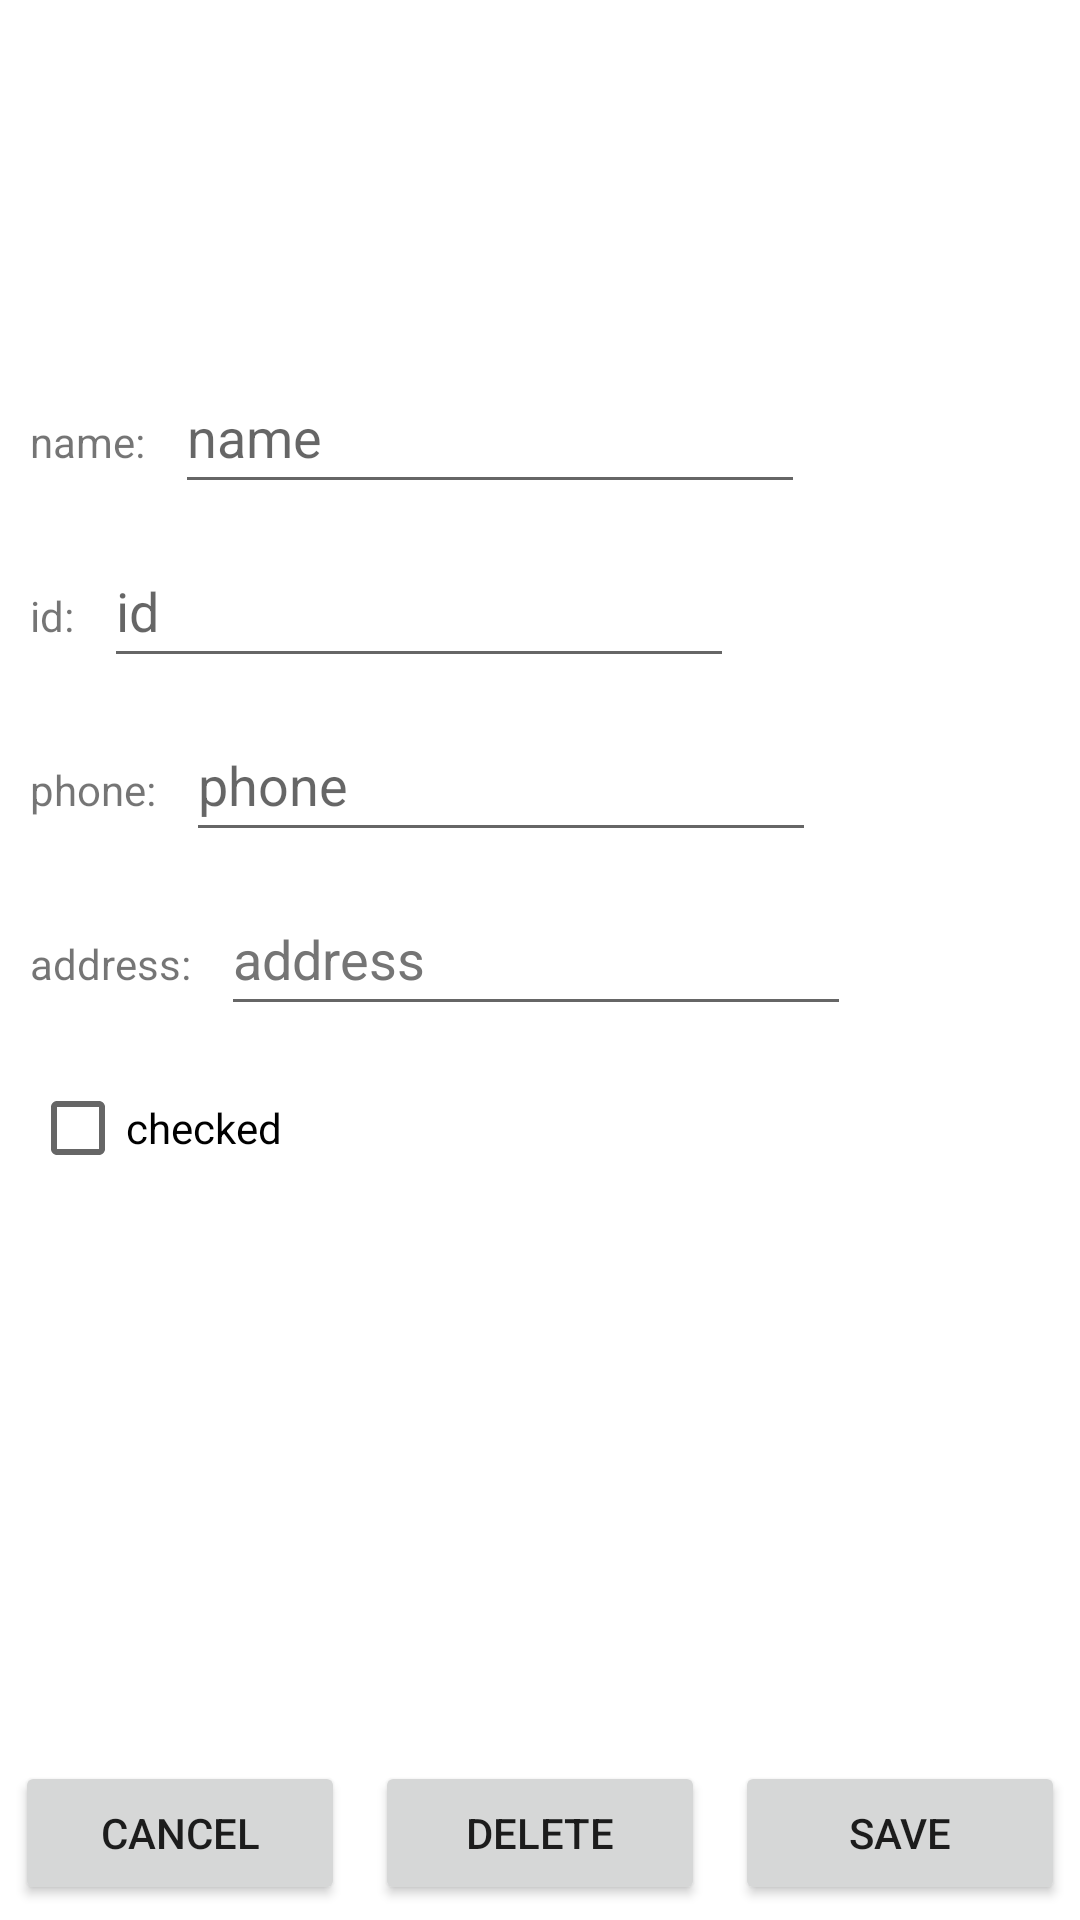

This screen was rendered from an Android layout file. Write that file and the resources it references.
<!-- AndroidManifest.xml: application theme Theme.StudentsApp -->
<!-- res/layout/activity_edit_student.xml -->
<?xml version="1.0" encoding="utf-8"?>
<androidx.constraintlayout.widget.ConstraintLayout xmlns:android="http://schemas.android.com/apk/res/android"
    xmlns:app="http://schemas.android.com/apk/res-auto"
    xmlns:tools="http://schemas.android.com/tools"
    android:layout_width="match_parent"
    android:layout_height="match_parent"
    tools:context=".EditStudentActivity">

    <ImageView
        android:id="@+id/avatar_image_view"
        android:layout_width="100dp"
        android:layout_height="0dp"
        android:layout_marginStart="10dp"
        android:layout_marginTop="10dp"
        android:contentDescription="@string/image"
        app:layout_constraintDimensionRatio="h,1:1"
        app:layout_constraintStart_toStartOf="parent"
        app:layout_constraintTop_toTopOf="parent"
        app:srcCompat="@drawable/avatar_glasses"
        tools:ignore="ImageContrastCheck" />

    <TextView
        android:id="@+id/name_text_view"
        android:layout_width="wrap_content"
        android:layout_height="wrap_content"
        android:layout_marginTop="30dp"
        android:text="@string/name_label"
        app:layout_constraintBaseline_toBaselineOf="@id/name_input"
        app:layout_constraintStart_toStartOf="@+id/avatar_image_view"
        app:layout_constraintTop_toBottomOf="@+id/avatar_image_view" />

    <TextView
        android:id="@+id/id_text_view"
        android:layout_width="wrap_content"
        android:layout_height="wrap_content"
        android:layout_marginTop="10dp"
        android:text="@string/id_label"
        app:layout_constraintBaseline_toBaselineOf="@id/id_input"
        app:layout_constraintStart_toStartOf="@+id/avatar_image_view"
        app:layout_constraintTop_toBottomOf="@+id/name_text_view" />

    <TextView
        android:id="@+id/phone_text_view"
        android:layout_width="wrap_content"
        android:layout_height="wrap_content"
        android:layout_marginTop="10dp"
        android:text="@string/phone_label"
        app:layout_constraintBaseline_toBaselineOf="@id/phone_input"
        app:layout_constraintStart_toStartOf="@+id/avatar_image_view"
        app:layout_constraintTop_toBottomOf="@+id/id_text_view" />

    <TextView
        android:id="@+id/address_text_view"
        android:layout_width="wrap_content"
        android:layout_height="wrap_content"
        android:layout_marginTop="10dp"
        android:text="@string/address_label"
        app:layout_constraintBaseline_toBaselineOf="@id/address_input"
        app:layout_constraintStart_toStartOf="@+id/avatar_image_view"
        app:layout_constraintTop_toBottomOf="@+id/phone_text_view" />

    <EditText
        android:id="@+id/name_input"
        android:layout_width="0dp"
        android:layout_height="wrap_content"
        android:layout_marginStart="10dp"
        android:layout_marginTop="10dp"
        android:autofillHints="name"
        android:ems="10"
        android:hint="@string/name_hint"
        android:inputType="textPersonName"
        android:minHeight="48dp"
        app:layout_constraintStart_toEndOf="@+id/name_text_view"
        app:layout_constraintTop_toBottomOf="@+id/avatar_image_view" />

    <EditText
        android:id="@+id/id_input"
        android:layout_width="0dp"
        android:layout_height="wrap_content"
        android:layout_marginStart="10dp"
        android:layout_marginTop="10dp"
        android:autofillHints="name"
        android:ems="10"
        android:hint="@string/id_hint"
        android:inputType="textPersonName"
        android:minHeight="48dp"
        app:layout_constraintStart_toEndOf="@+id/id_text_view"
        app:layout_constraintTop_toBottomOf="@+id/name_input" />

    <EditText
        android:id="@+id/phone_input"
        android:layout_width="0dp"
        android:layout_height="wrap_content"
        android:layout_marginStart="10dp"
        android:layout_marginTop="10dp"
        android:autofillHints="phone"
        android:ems="10"
        android:hint="@string/phone_hint"
        android:inputType="phone"
        android:minHeight="48dp"
        app:layout_constraintStart_toEndOf="@+id/phone_text_view"
        app:layout_constraintTop_toBottomOf="@+id/id_input" />

    <EditText
        android:id="@+id/address_input"
        android:layout_width="0dp"
        android:layout_height="wrap_content"
        android:layout_marginStart="10dp"
        android:layout_marginTop="10dp"
        android:autofillHints="name"
        android:ems="10"
        android:hint="@string/address_hint"
        android:inputType="textPersonName"
        android:minHeight="48dp"
        android:textColorHint="#757575"
        app:layout_constraintStart_toEndOf="@+id/address_text_view"
        app:layout_constraintTop_toBottomOf="@+id/phone_input" />

    <CheckBox
        android:id="@+id/checkbox_input"
        android:layout_width="wrap_content"
        android:layout_height="wrap_content"
        android:text="@string/checked"
        android:layout_marginTop="10dp"
        app:layout_constraintStart_toStartOf="@+id/address_text_view"
        app:layout_constraintTop_toBottomOf="@+id/address_input" />

    <Button
        android:id="@+id/cancel_button"
        android:layout_width="0dp"
        android:layout_height="wrap_content"
        android:layout_marginStart="5dp"
        android:layout_marginEnd="5dp"
        android:layout_marginBottom="5dp"
        android:text="@string/cancel_button"
        app:layout_constraintBottom_toBottomOf="parent"
        app:layout_constraintEnd_toStartOf="@+id/delete_button"
        app:layout_constraintStart_toStartOf="parent" />

    <Button
        android:id="@+id/delete_button"
        android:layout_width="0dp"
        android:layout_height="wrap_content"
        android:layout_marginStart="5dp"
        android:layout_marginEnd="5dp"
        android:layout_marginBottom="5dp"
        android:text="@string/delete_button"
        app:layout_constraintBottom_toBottomOf="parent"
        app:layout_constraintEnd_toStartOf="@id/save_button"
        app:layout_constraintStart_toEndOf="@id/cancel_button" />

    <Button
        android:id="@+id/save_button"
        android:layout_width="0dp"
        android:layout_height="wrap_content"
        android:layout_marginStart="5dp"
        android:layout_marginEnd="5dp"
        android:layout_marginBottom="5dp"
        android:text="@string/save_button"
        app:layout_constraintBottom_toBottomOf="parent"
        app:layout_constraintEnd_toEndOf="parent"
        app:layout_constraintStart_toEndOf="@id/delete_button" />


</androidx.constraintlayout.widget.ConstraintLayout>
<!-- resources referenced by this layout -->
<resources>
  <string name="address_hint">address</string>
  <string name="address_label">address:</string>
  <string name="cancel_button">Cancel</string>
  <string name="checked">checked</string>
  <string name="delete_button">Delete</string>
  <string name="id_hint">id</string>
  <string name="id_label">id:</string>
  <string name="image">image</string>
  <string name="name_hint">name</string>
  <string name="name_label">name:</string>
  <string name="phone_hint">phone</string>
  <string name="phone_label">phone:</string>
  <string name="save_button">Save</string>
  <style name="Theme.StudentsApp" parent="Theme.MaterialComponents.DayNight.DarkActionBar">
          
          <item name="colorPrimary">@color/purple_500</item>
          <item name="colorPrimaryVariant">@color/purple_700</item>
          <item name="colorOnPrimary">@color/white</item>
          
          <item name="colorSecondary">@color/teal_200</item>
          <item name="colorSecondaryVariant">@color/teal_700</item>
          <item name="colorOnSecondary">@color/black</item>
          
          <item name="android:statusBarColor">?attr/colorPrimaryVariant</item>
          
      </style>
  <!-- not gathered from this repository: default colours our renderer supplied (Android Studio template values) -->
  <color name="purple_500">#FF6200EE</color>
  <color name="purple_700">#FF3700B3</color>
  <color name="teal_200">#FF03DAC5</color>
  <color name="teal_700">#FF018786</color>
  <color name="black">#FF000000</color>
  <color name="white">#FFFFFFFF</color>
</resources>
